3-way image classification set "data" from GitHub (GulagWinner01/Cacao_Classifier_Streamlit); label vocabulary: danada, madura, verde.

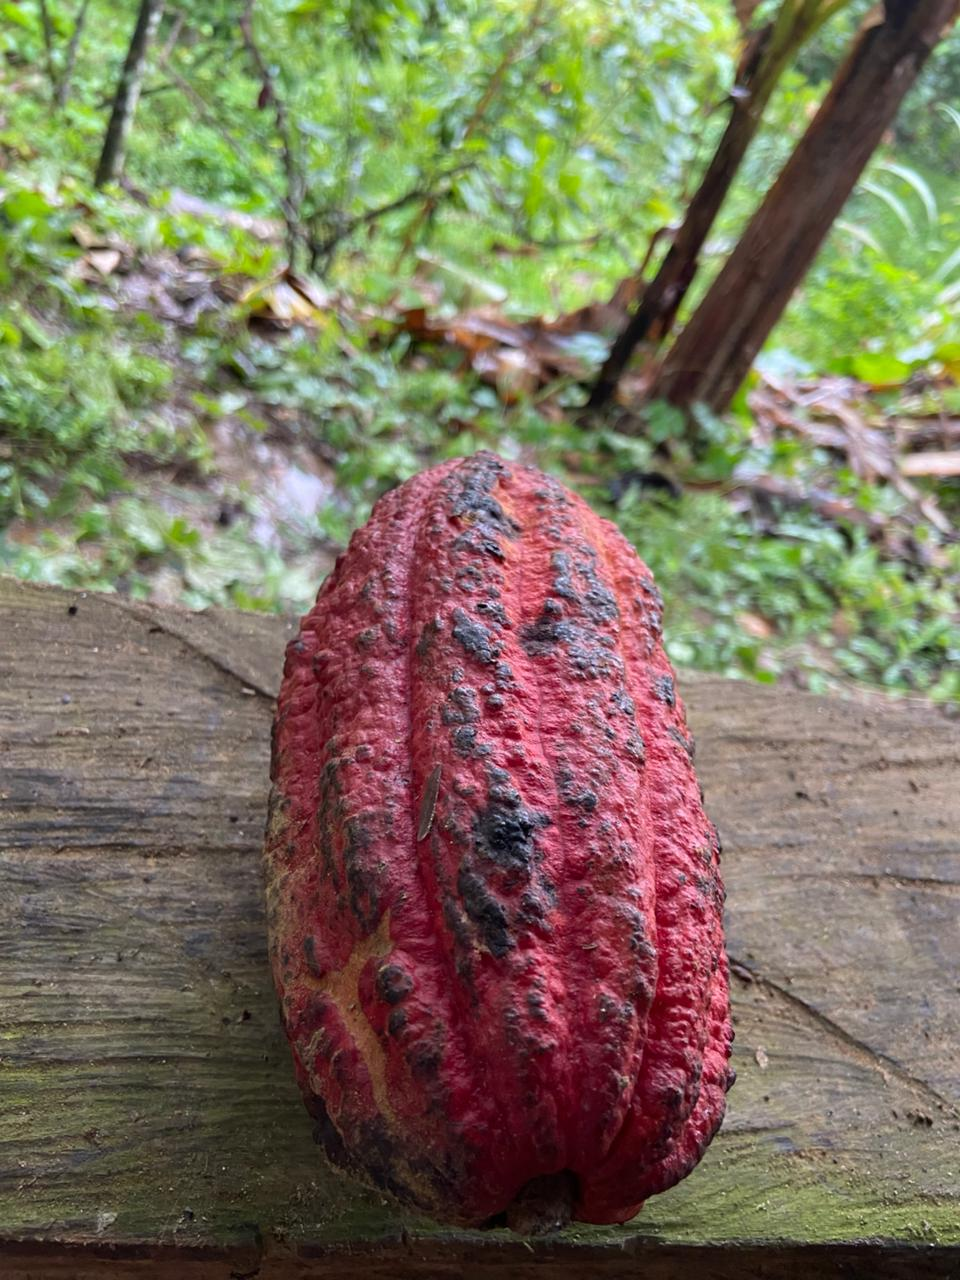
Label: madura

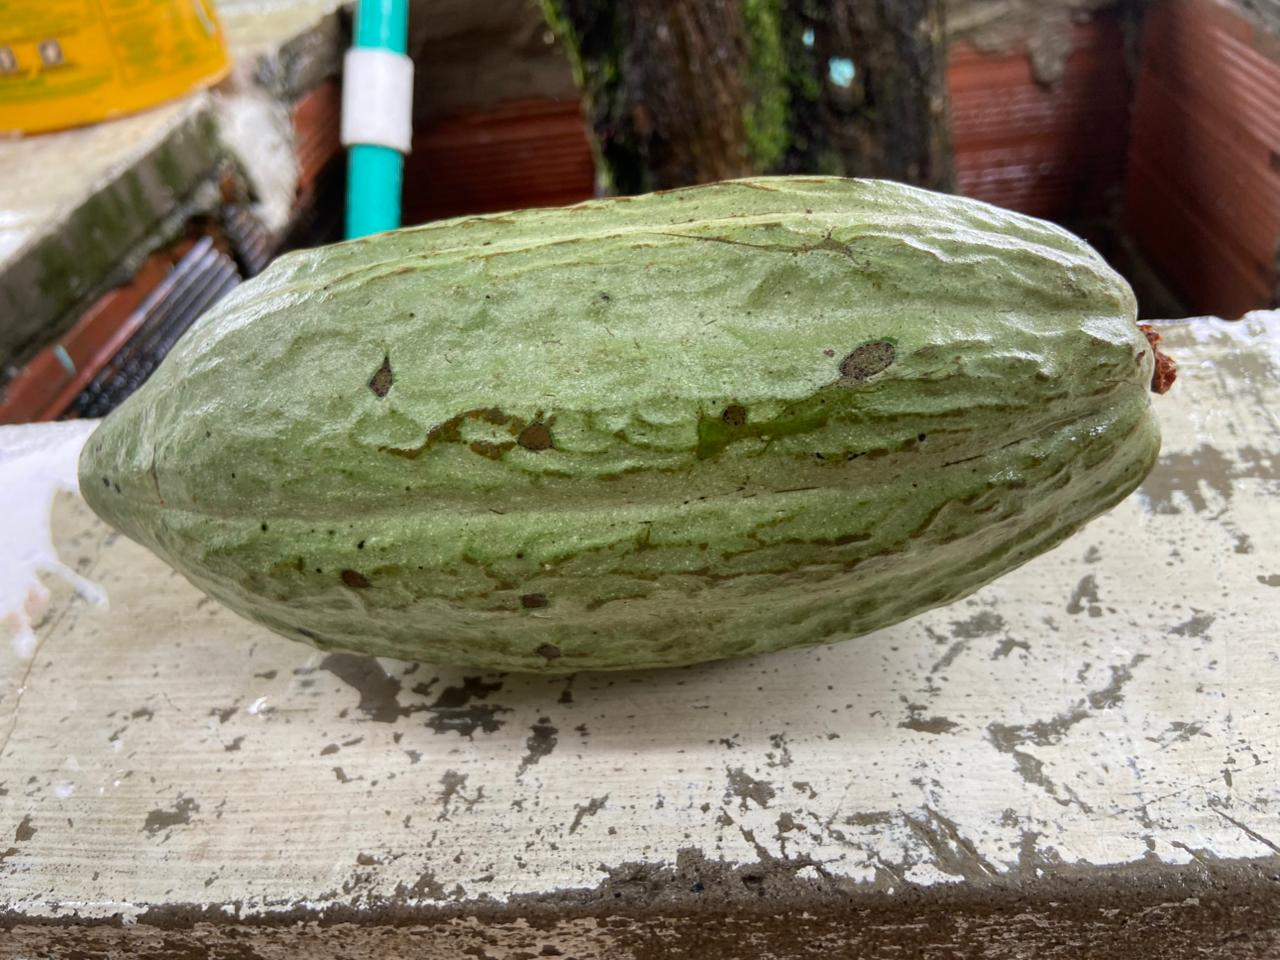
Label: verde

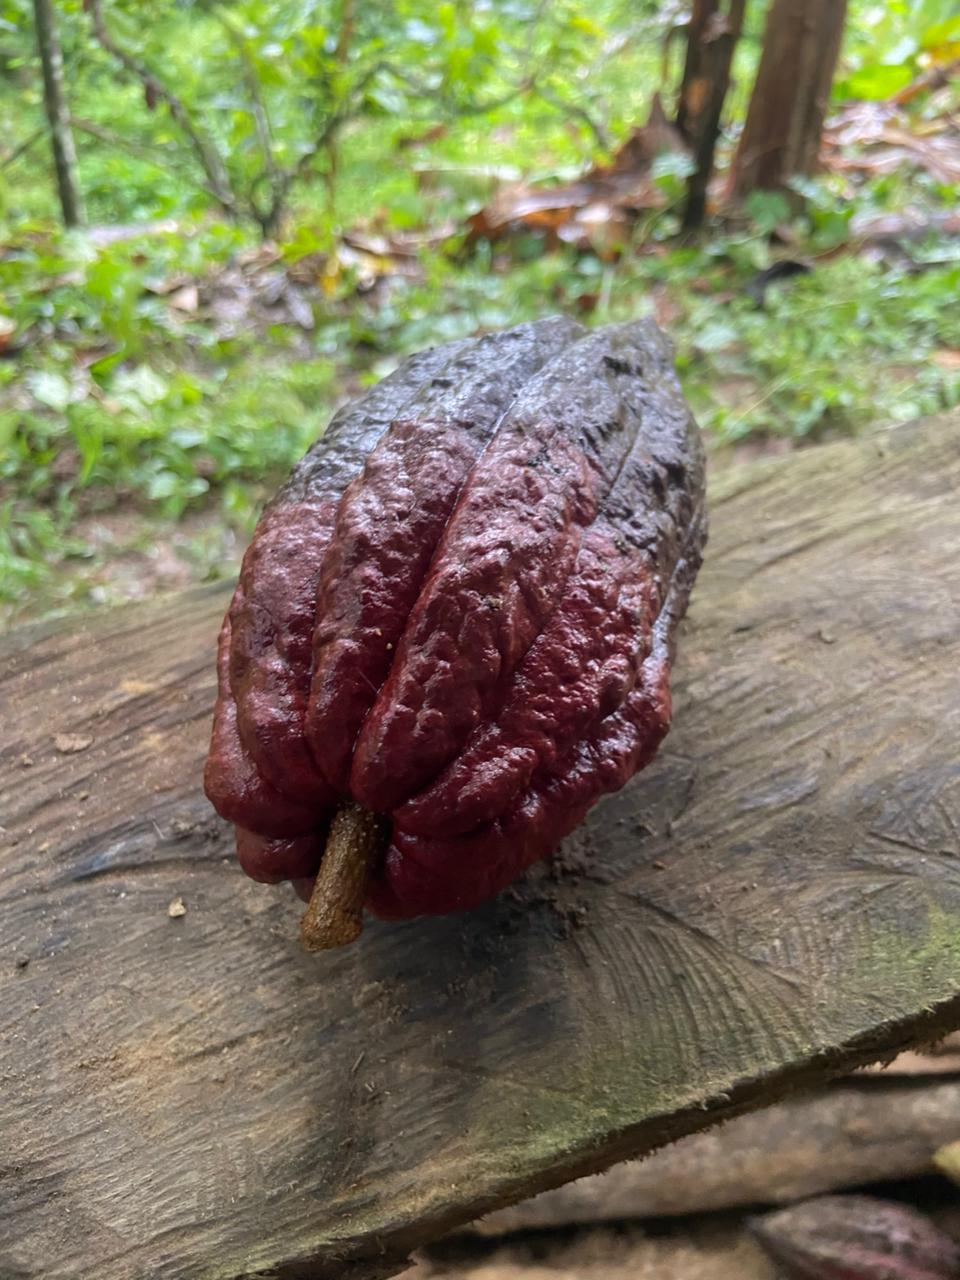
Label: danada

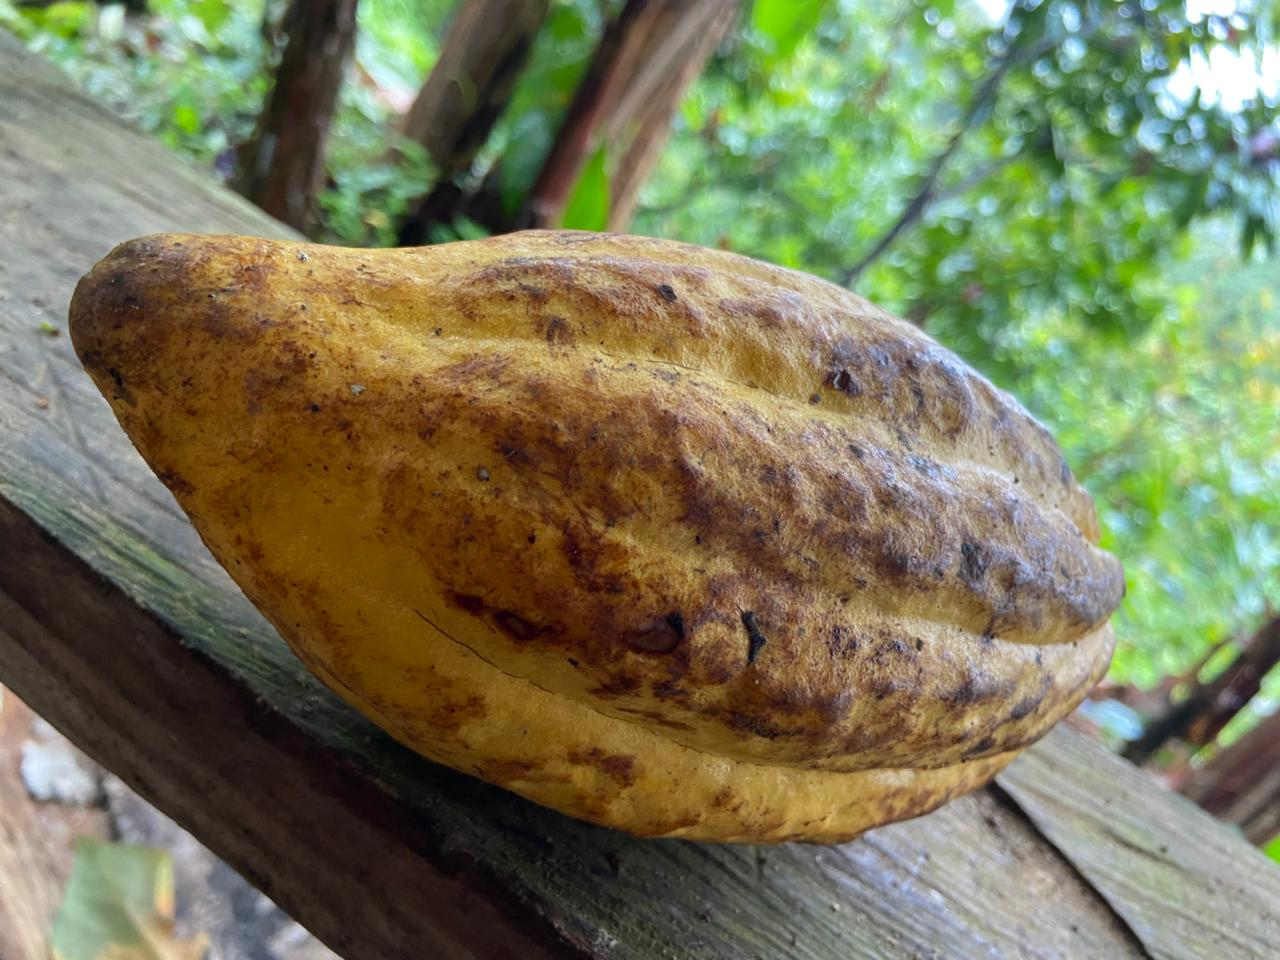
Label: madura

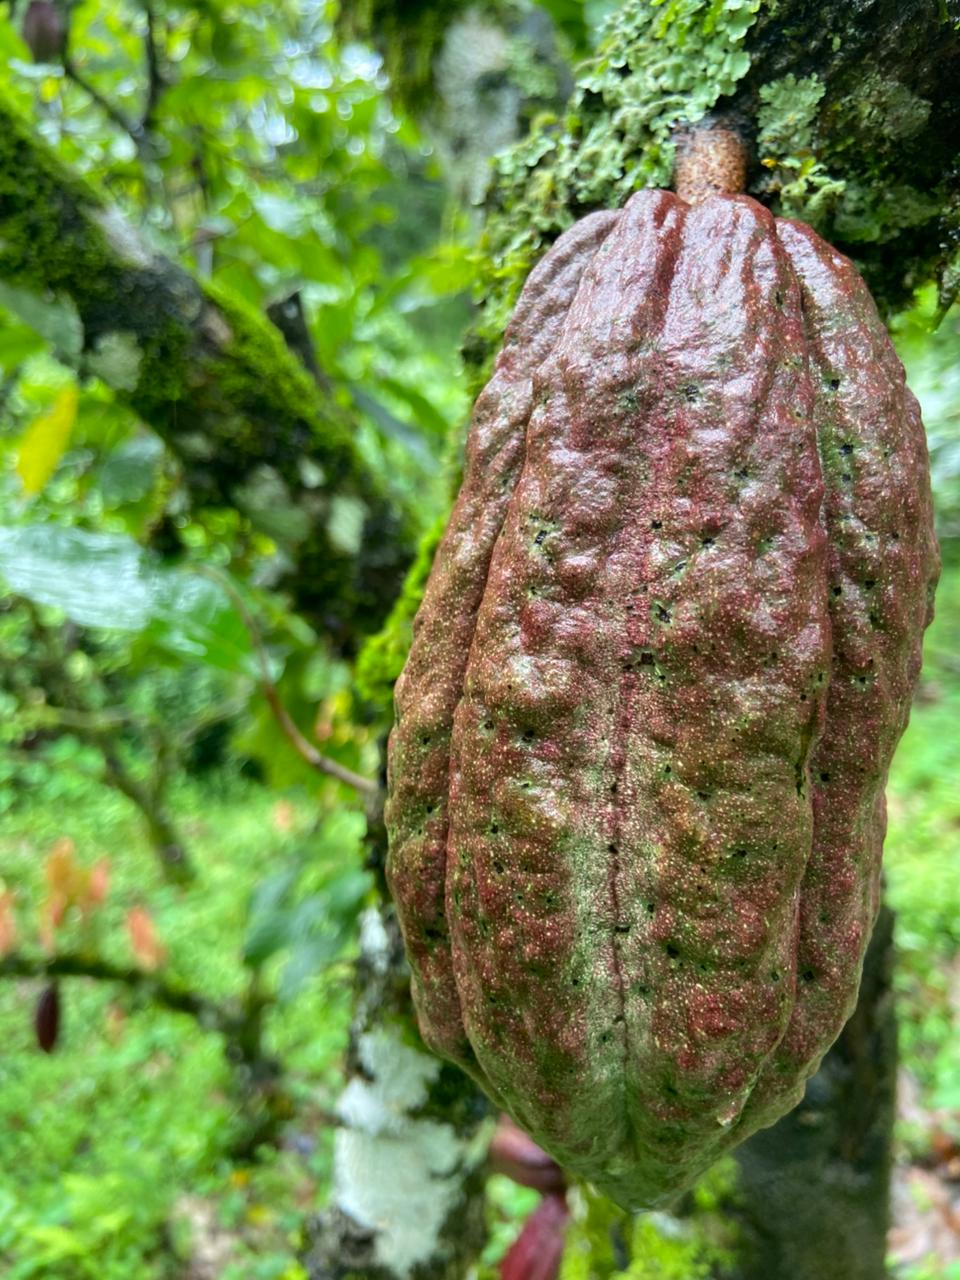
Label: verde

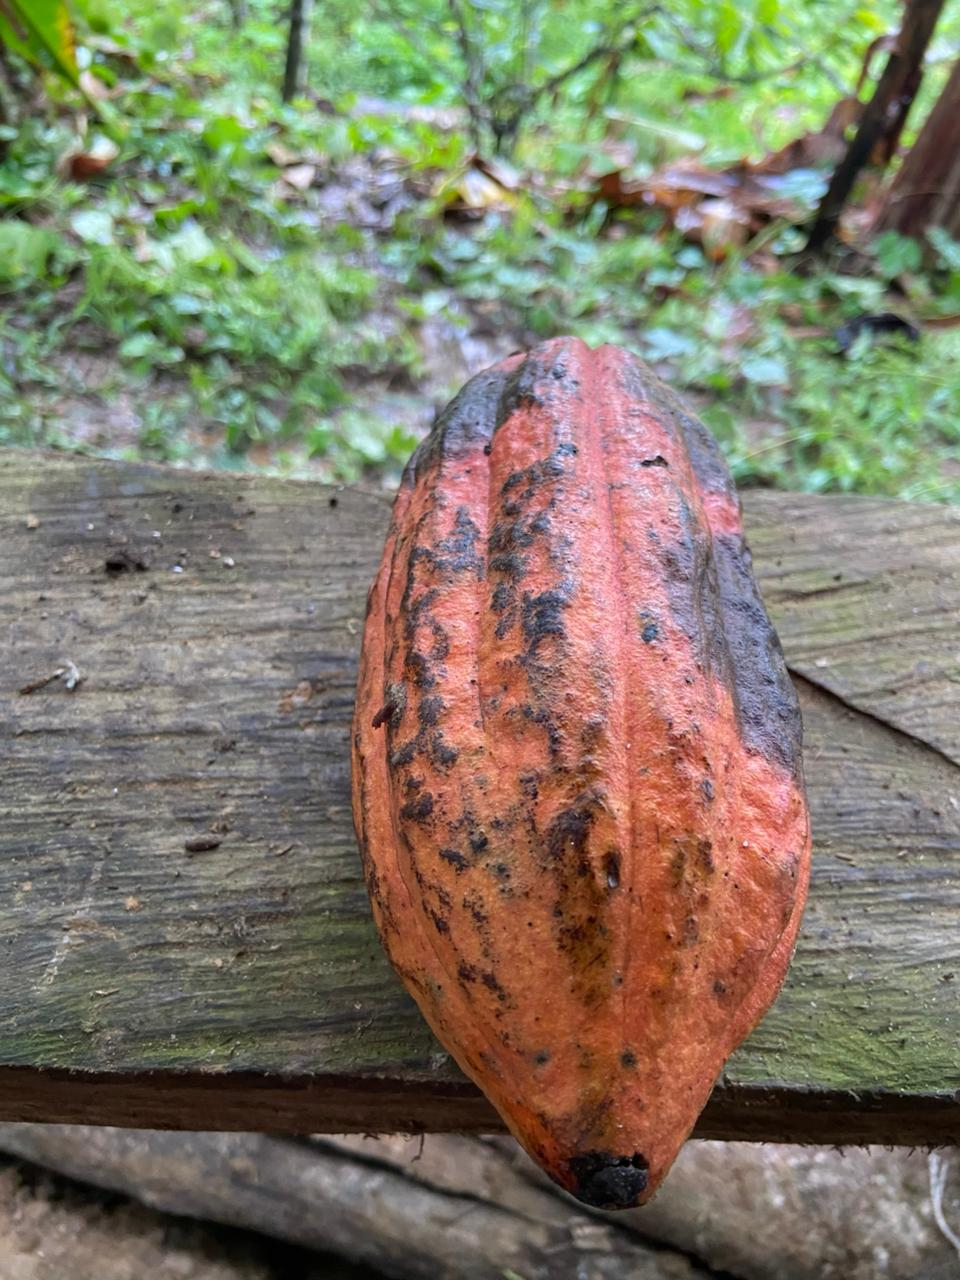
Label: danada
